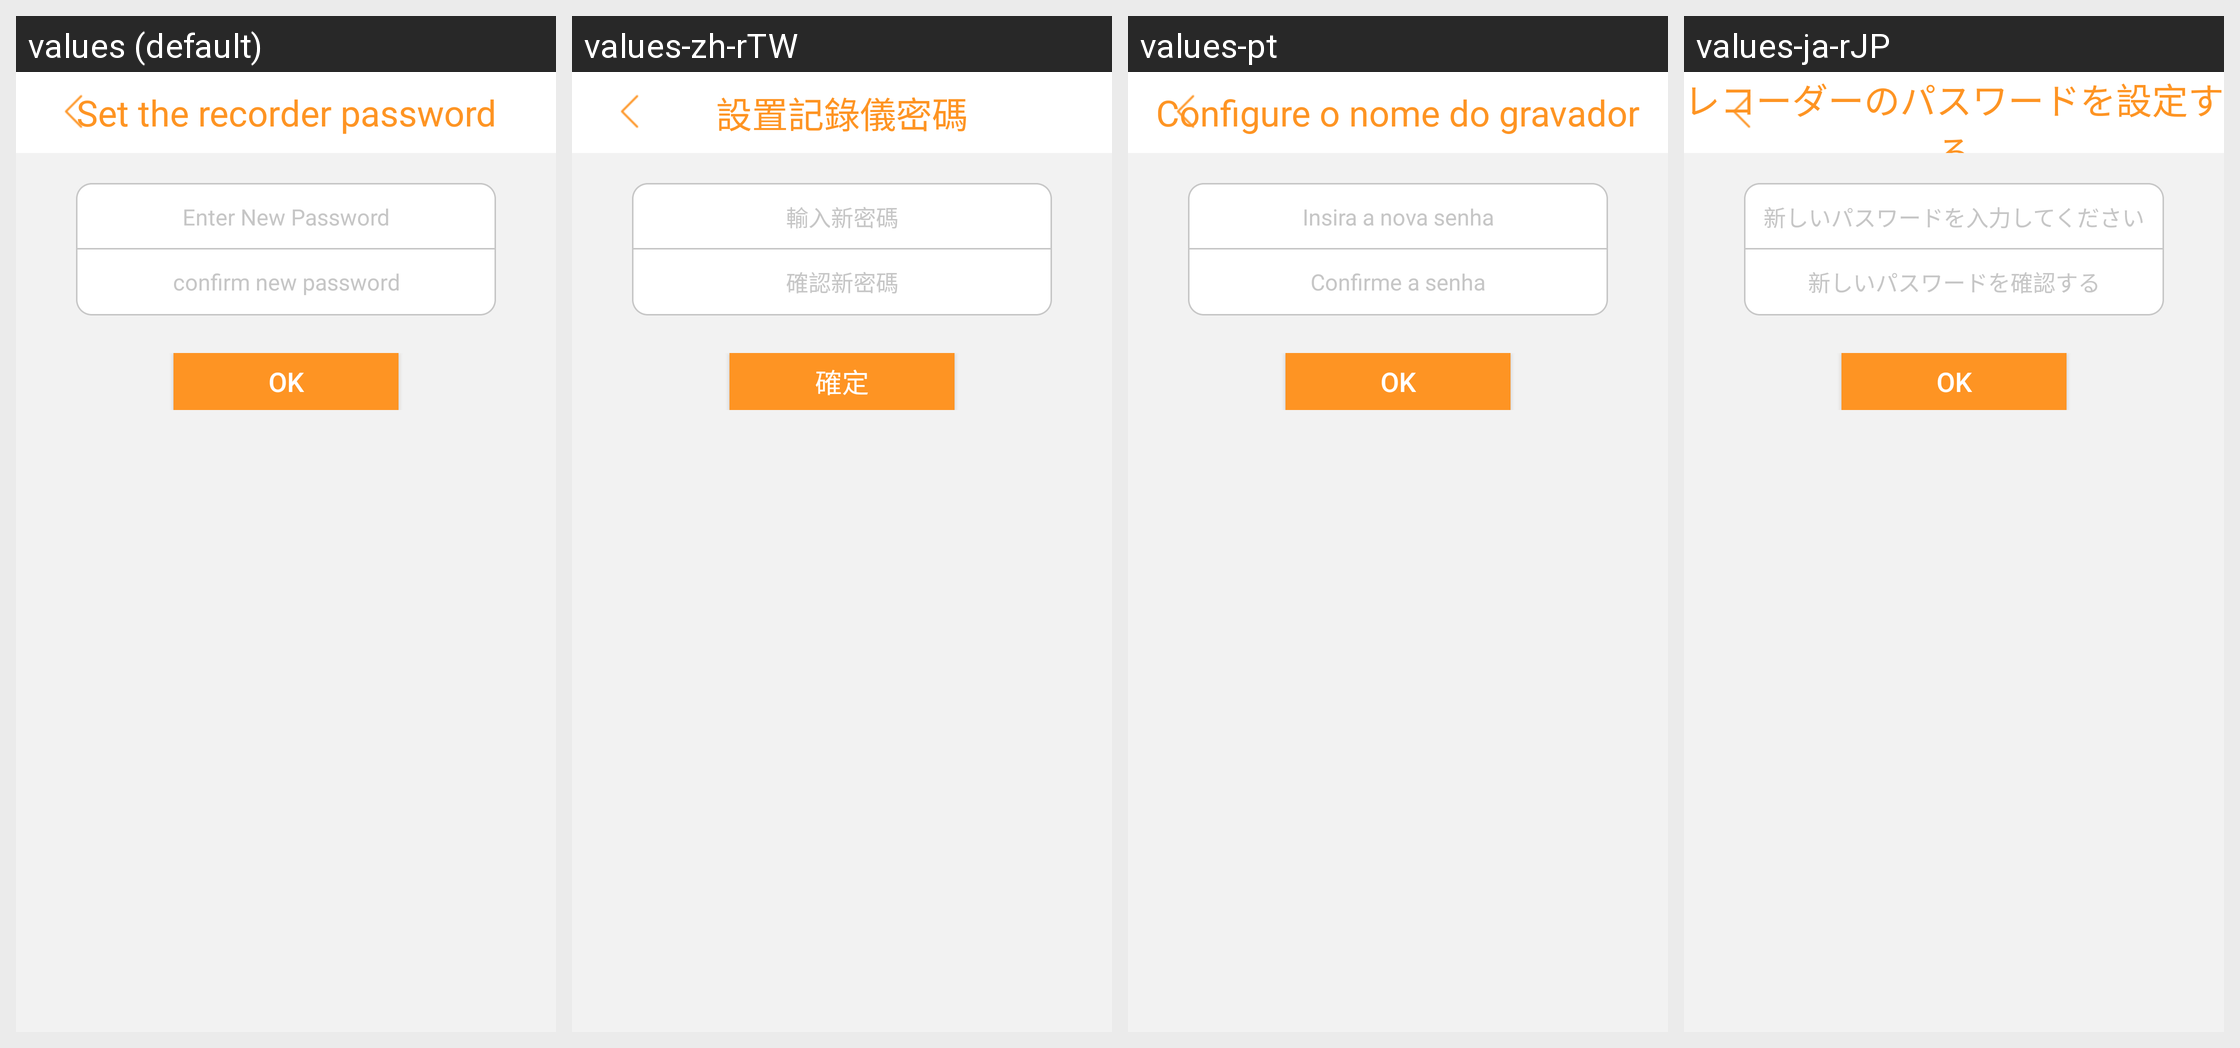

Locale-by-locale string values for the Android screen shown in this grid:
Android screen res/layout/activity_camsetpwd.xml rendered under 4 locales, left to right: values (default), values-zh-rTW, values-pt, values-ja-rJP. Device: Nexus 5 (rendered at 1080×1920; each locale shown at half size, 540×960, under a caption strip naming it); theme AppTheme_two.
Other locales in the repository, not shown: values-ru, values-uk, values-zh-rCN.
Strings drawn on this screen, with the default value and each locale's value (text and hints the layout hard-codes, and strings that could not be matched under every locale, appear in the picture but are not listed):

camset_setpwd
  values: Set the recorder password
  values-zh-rTW: 設置記錄儀密碼
  values-pt: Configure o nome do gravador
  values-ja-rJP: レコーダーのパスワードを設定する

enter_password
  values: Enter New Password
  values-zh-rTW: 輸入新密碼
  values-pt: Insira a nova senha
  values-ja-rJP: 新しいパスワードを入力してください

confirm_password
  values: confirm new password
  values-zh-rTW: 確認新密碼
  values-pt: Confirme a senha
  values-ja-rJP: 新しいパスワードを確認する

ok
  values: OK
  values-zh-rTW: 確定
  values-pt: Ok
  values-ja-rJP: OK
